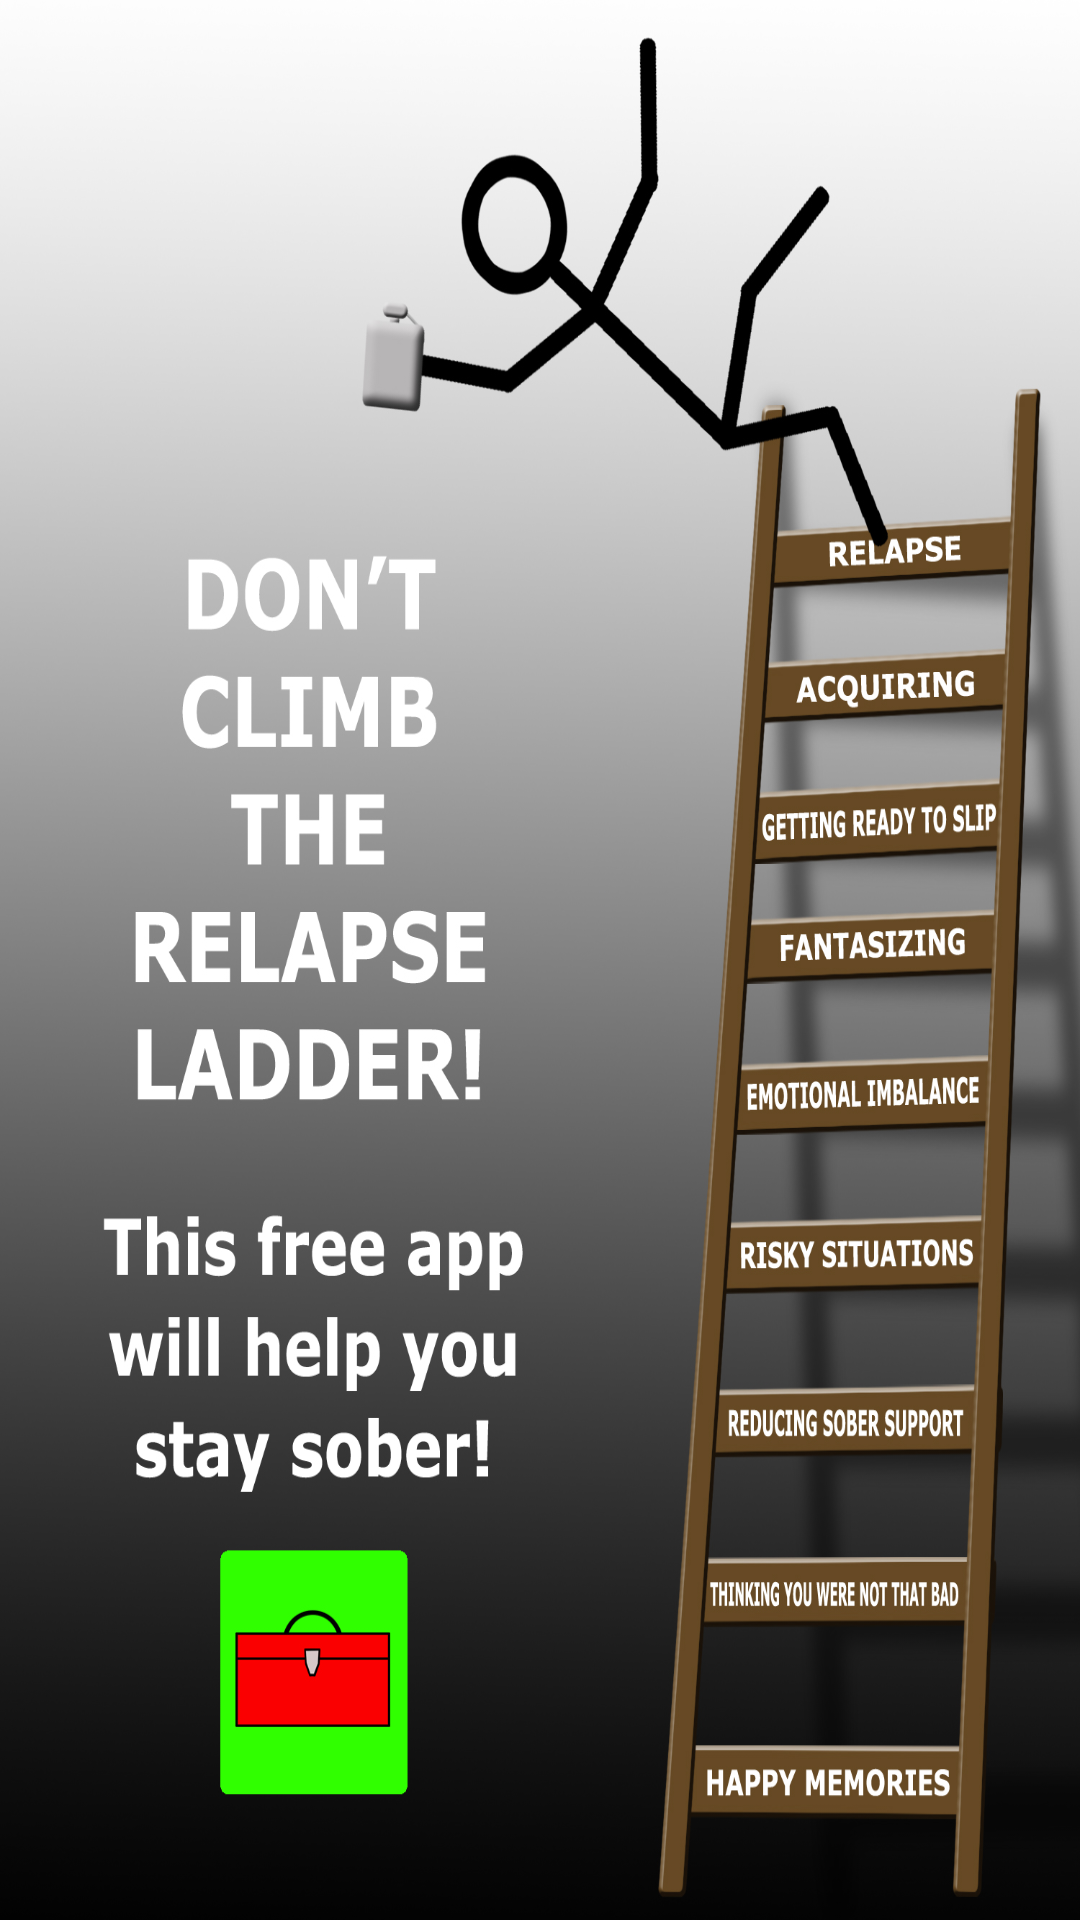

Here is an Android app screen rendered from its layout file. Give the layout XML and the strings, colors and styles it references.
<!-- AndroidManifest.xml: activity theme android:Theme.Black.NoTitleBar -->
<!-- res/layout/activity_splash_screen.xml -->
<RelativeLayout xmlns:android="http://schemas.android.com/apk/res/android"
    xmlns:tools="http://schemas.android.com/tools"
    android:layout_width="match_parent"
    android:layout_height="match_parent"
    tools:context=".SplashScreenActivity" >

    <ImageView
        android:id="@+id/imageView1"
        android:layout_width="fill_parent"
        android:layout_height="fill_parent"
        android:layout_alignParentLeft="true"
        android:layout_alignParentTop="true"
        android:scaleType="fitXY"
        android:src="@drawable/ladder_and_toolbox" />

</RelativeLayout>
<!-- resources referenced by this layout -->
<resources>
  <!-- drawable ladder_and_toolbox: jpg bitmap (drawable-mdpi, 769730 bytes) -->
</resources>
